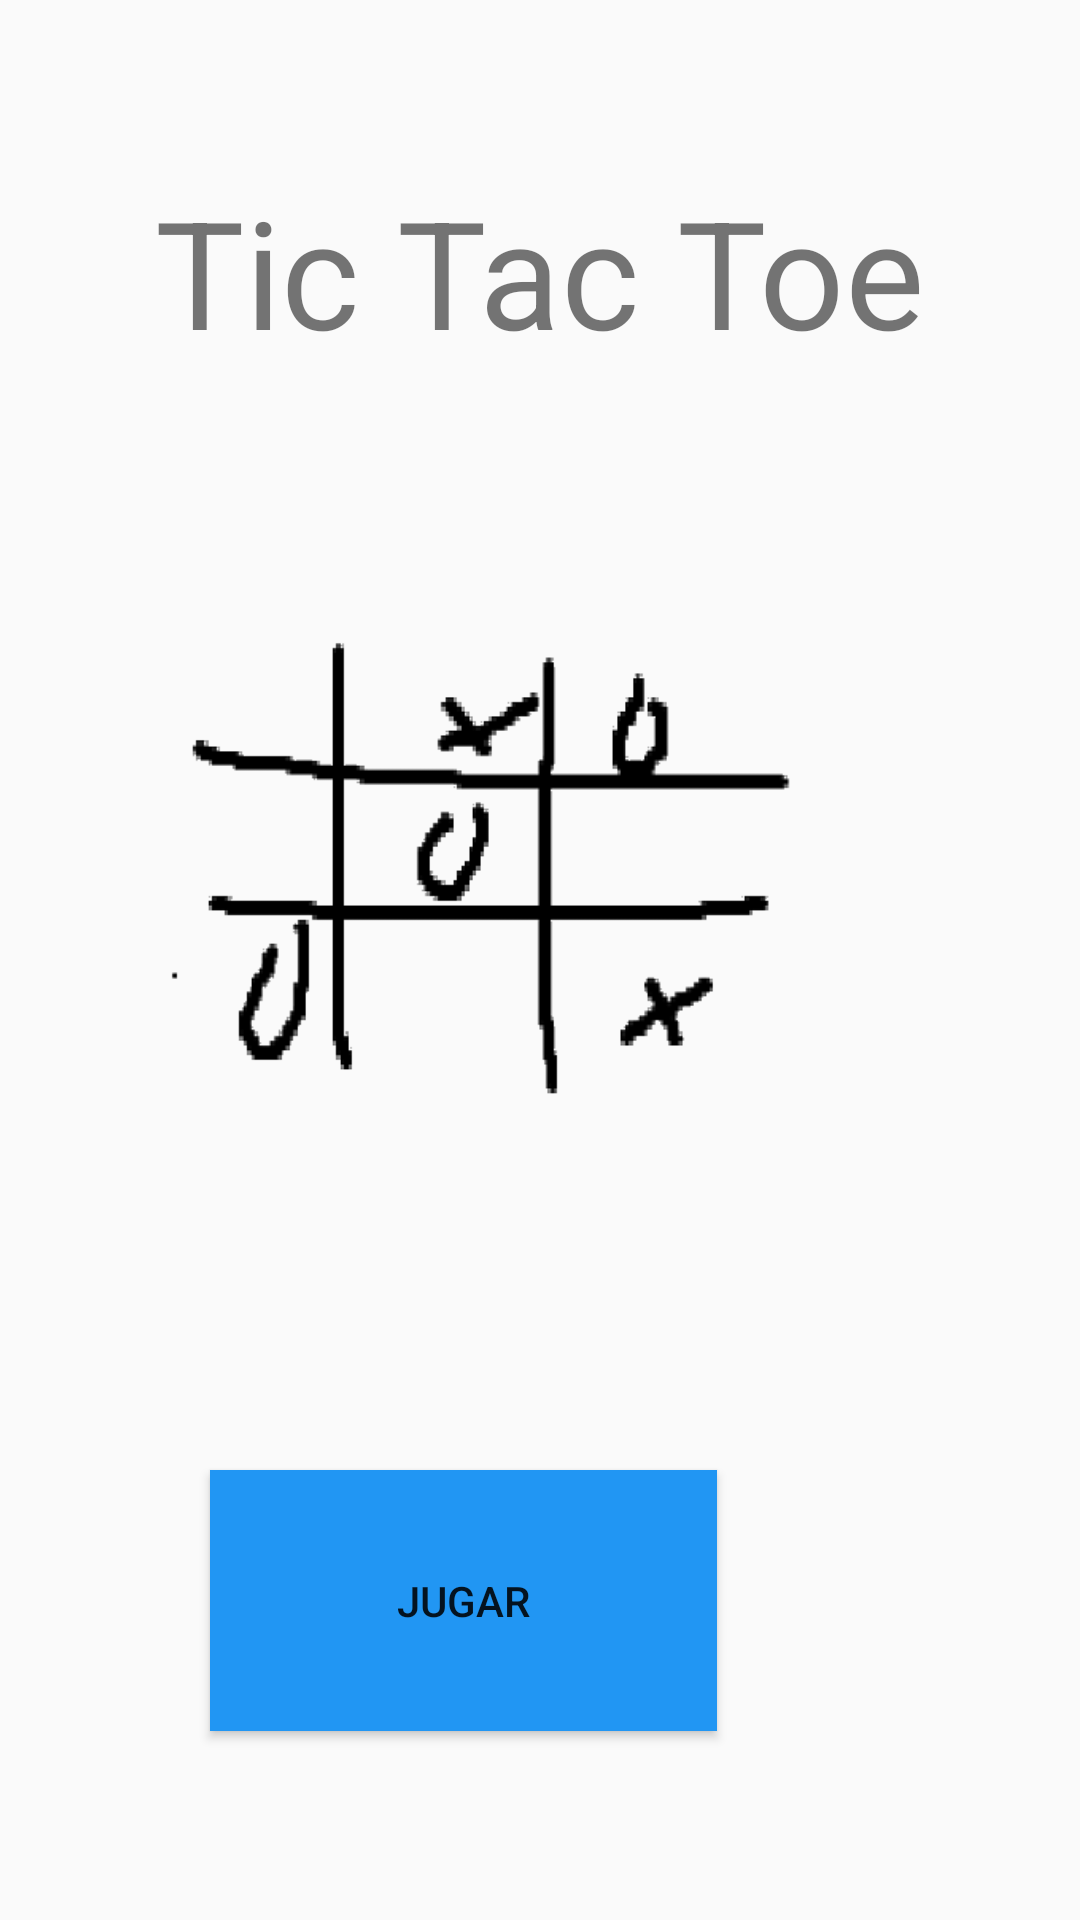

Produce the Android XML layout that renders to this screen, including the resource entries it uses.
<!-- AndroidManifest.xml: application theme AppTheme -->
<!-- res/layout/activity_main.xml -->
<?xml version="1.0" encoding="utf-8"?>
<LinearLayout xmlns:android="http://schemas.android.com/apk/res/android"
    xmlns:app="http://schemas.android.com/apk/res-auto"
    xmlns:tools="http://schemas.android.com/tools"
    android:layout_width="match_parent"
    android:layout_height="match_parent"
    android:orientation="vertical"
    tools:context=".MainActivity" >

    <RelativeLayout
        android:layout_width="match_parent"
        android:layout_height="match_parent">

        <Button
            android:id="@+id/button2"
            android:layout_width="169dp"
            android:layout_height="87dp"
            android:layout_alignParentEnd="true"
            android:layout_alignParentBottom="true"
            android:layout_marginEnd="121dp"
            android:layout_marginBottom="63dp"
            android:background="?attr/buttoncolor"
            android:onClick="cambiar"
            android:text="jugar" />

        <TextView
            android:id="@+id/textView2"
            android:layout_width="match_parent"
            android:layout_height="wrap_content"
            android:layout_alignParentTop="true"
            android:layout_marginTop="57dp"
            android:gravity="center"
            android:text="Tic Tac Toe"
            android:textSize="50dp" />

        <ImageView
            android:id="@+id/imageView2"
            android:layout_width="322dp"
            android:layout_height="265dp"
            android:layout_alignParentEnd="true"
            android:layout_alignParentBottom="true"
            android:layout_marginEnd="47dp"
            android:layout_marginBottom="212dp"

            android:textColor="#fff"
            app:srcCompat="@drawable/icono" />/>
    </RelativeLayout>

</LinearLayout>
<!-- resources referenced by this layout -->
<resources>
  <!-- drawable icono: png bitmap (drawable-v24, 22545 bytes) -->
  <style name="AppTheme" parent="Theme.AppCompat.Light.DarkActionBar">
          
          <item name="colorPrimary">#2196f3</item>
          <item name="colorPrimaryDark">#1976d2</item>
          <item name="colorAccent">@color/colorAccent</item>
          <item name="backgroundcolor">#fcfcfc</item>
          <item name="cardbackground">#ffffff</item>
          <item name="textcolor">#808080</item>
          <item name="tintcolor">#ffffff</item>
          <item name="buttoncolor">#2196f3</item>
      </style>
  <!-- not gathered from this repository: default colours our renderer supplied (Android Studio template values) -->
  <color name="colorAccent">#FF03DAC5</color>
</resources>
